Labelled photos from "dataset", an image-classification folder in CXLDILEI/deviceNet. The possible labels are: fire hydrant pump start button, fire telephone, heat fire detector, smoke fire detector.

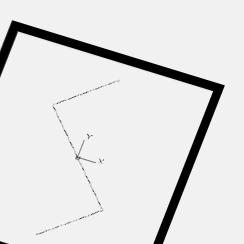
Label: smoke fire detector

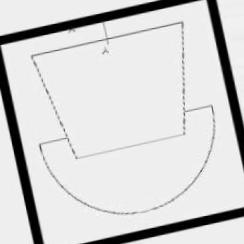
Label: fire telephone

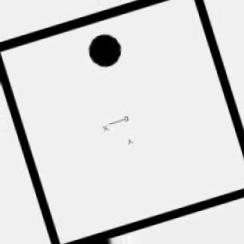
Label: heat fire detector

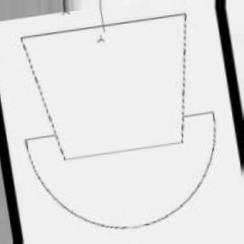
Label: fire telephone

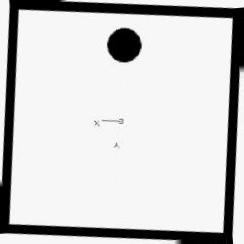
Label: heat fire detector

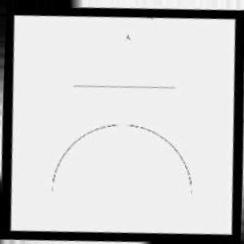
Label: fire hydrant pump start button
